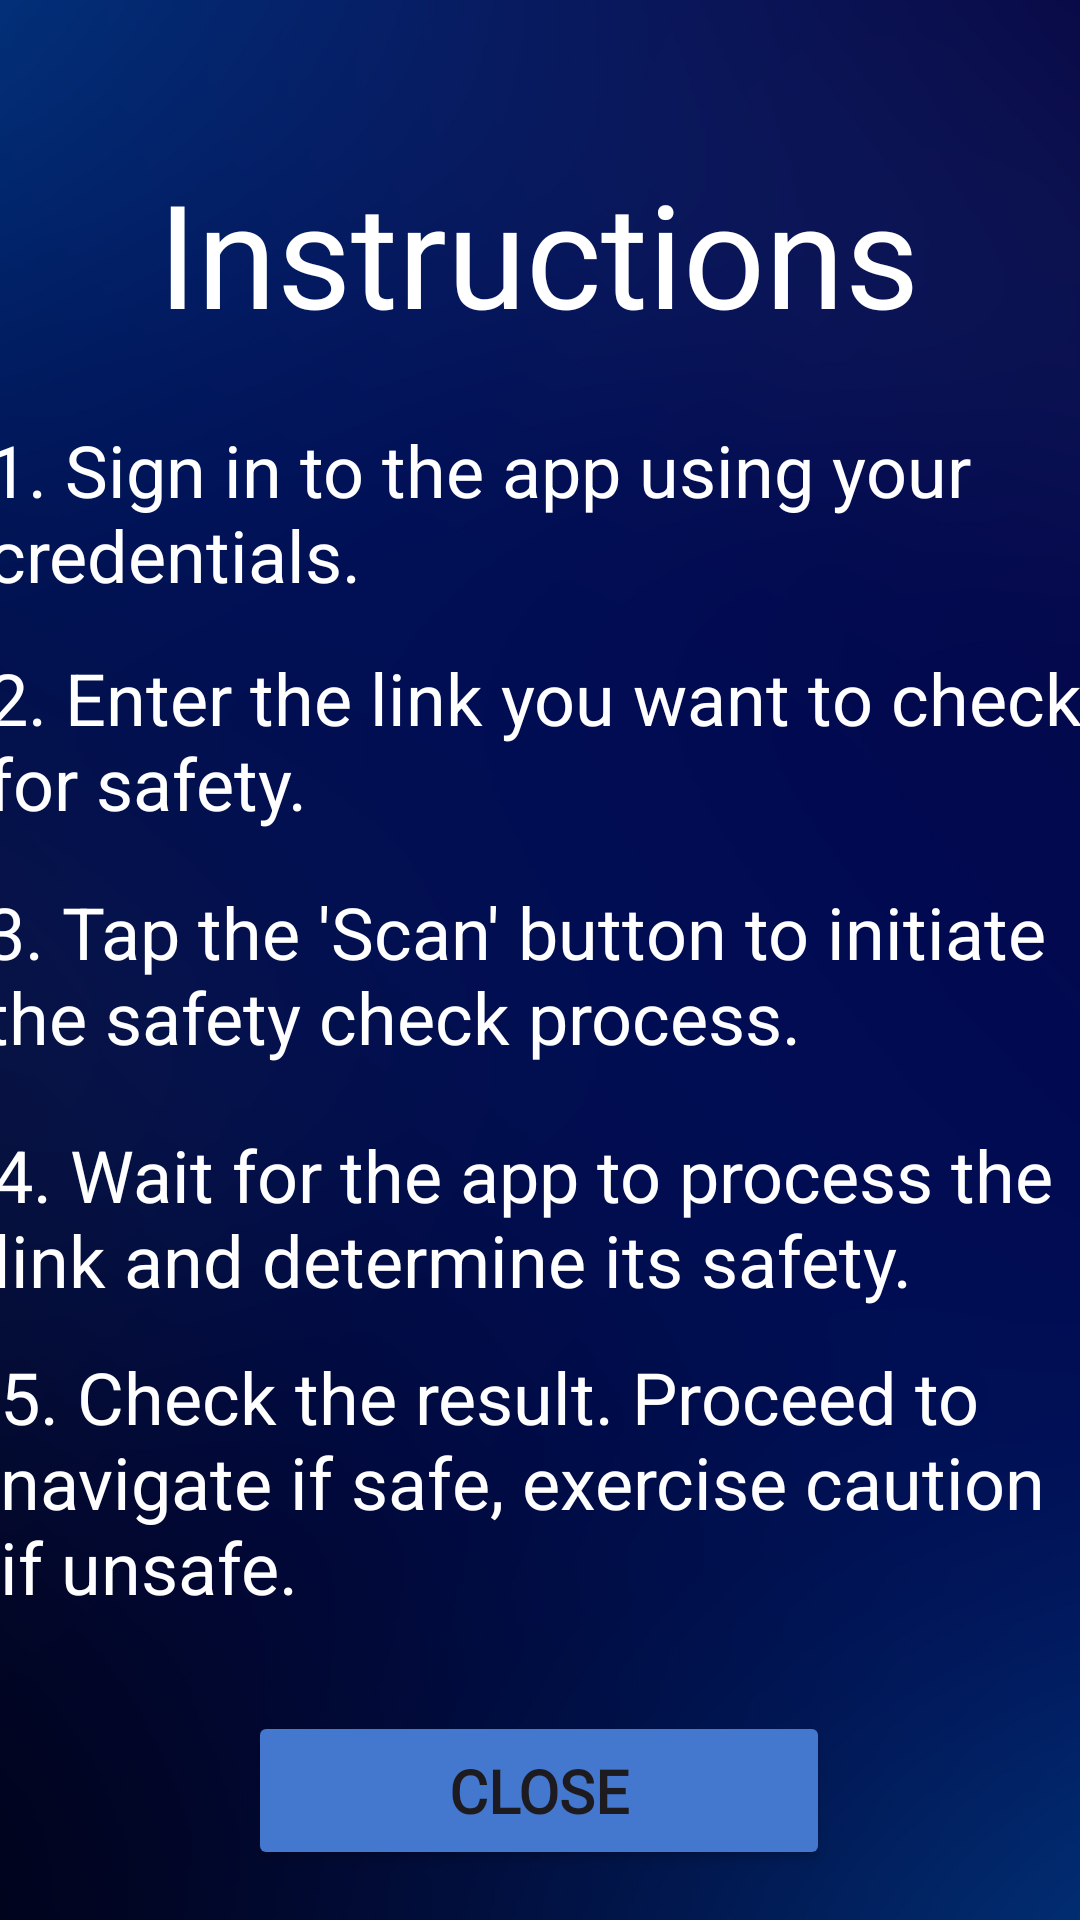

Reconstruct the res/layout file that produces this screen, plus the resources it refers to.
<!-- AndroidManifest.xml: application theme Theme.SecureLinkCheckApp -->
<!-- res/layout/activity_instruction_page.xml -->
<?xml version="1.0" encoding="utf-8"?>
<androidx.constraintlayout.widget.ConstraintLayout xmlns:android="http://schemas.android.com/apk/res/android"
    xmlns:app="http://schemas.android.com/apk/res-auto"
    xmlns:tools="http://schemas.android.com/tools"
    android:layout_width="match_parent"
    android:layout_height="match_parent"
    tools:context=".InstructionPage"
    android:background="@drawable/link_bg">

    <TextView
        android:id="@+id/heading"
        android:layout_width="wrap_content"
        android:layout_height="wrap_content"
        android:layout_marginTop="52dp"
        android:fontFamily="@font/coda"
        android:text="Instructions"
        android:textColor="#FFFFFF"
        android:textSize="48sp"
        app:layout_constraintBottom_toBottomOf="parent"
        app:layout_constraintEnd_toEndOf="parent"
        app:layout_constraintHorizontal_bias="0.496"
        app:layout_constraintStart_toStartOf="parent"
        app:layout_constraintTop_toTopOf="parent"
        app:layout_constraintVertical_bias="0.0" />

    <TextView
        android:id="@+id/instruction1"
        android:layout_width="369dp"
        android:layout_height="64dp"
        android:layout_marginTop="24dp"
        android:text="1. Sign in to the app using your credentials."
        android:textColor="#FFFFFF"
        android:textSize="24sp"
        app:layout_constraintEnd_toEndOf="parent"
        app:layout_constraintHorizontal_bias="0.496"
        app:layout_constraintStart_toStartOf="parent"
        app:layout_constraintTop_toBottomOf="@id/heading" />

    <TextView
        android:id="@+id/instruction2"
        android:layout_width="369dp"
        android:layout_height="66dp"
        android:layout_marginTop="12dp"
        android:text="2. Enter the link you want to check for safety."
        android:textColor="#FFFFFF"
        android:textSize="24sp"
        app:layout_constraintEnd_toEndOf="parent"
        app:layout_constraintHorizontal_bias="0.496"
        app:layout_constraintStart_toStartOf="parent"
        app:layout_constraintTop_toBottomOf="@id/instruction1" />

    <TextView
        android:id="@+id/instruction3"
        android:layout_width="371dp"
        android:layout_height="69dp"
        android:layout_marginTop="12dp"
        android:text="3. Tap the 'Scan' button to initiate the safety check process."
        android:textColor="#FFFFFF"
        android:textSize="24sp"
        app:layout_constraintEnd_toEndOf="parent"
        app:layout_constraintHorizontal_bias="0.496"
        app:layout_constraintStart_toStartOf="parent"
        app:layout_constraintTop_toBottomOf="@id/instruction2" />

    <TextView
        android:id="@+id/instruction4"
        android:layout_width="366dp"
        android:layout_height="62dp"
        android:layout_marginTop="12dp"
        android:text="4. Wait for the app to process the link and determine its safety."
        android:textColor="#FFFFFF"
        android:textSize="24sp"
        app:layout_constraintEnd_toEndOf="parent"
        app:layout_constraintHorizontal_bias="0.496"
        app:layout_constraintStart_toStartOf="parent"
        app:layout_constraintTop_toBottomOf="@id/instruction3" />

    <TextView
        android:id="@+id/instruction5"
        android:layout_width="361dp"
        android:layout_height="84dp"
        android:layout_marginTop="12dp"
        android:text="5. Check the result. Proceed to navigate if safe, exercise caution if unsafe."
        android:textColor="#FFFFFF"
        android:textSize="24sp"
        app:layout_constraintEnd_toEndOf="parent"
        app:layout_constraintHorizontal_bias="0.496"
        app:layout_constraintStart_toStartOf="parent"
        app:layout_constraintTop_toBottomOf="@id/instruction4" />

    <Button
        android:id="@+id/closebtn"
        android:layout_width="194dp"
        android:layout_height="53dp"
        android:layout_marginTop="36dp"
        android:backgroundTint="@color/grey_blue"
        android:fontFamily="@font/coda"
        android:text="Close"
        android:textSize="20sp"
        android:textStyle="bold"
        app:layout_constraintBottom_toBottomOf="parent"
        app:layout_constraintEnd_toEndOf="parent"
        app:layout_constraintHorizontal_bias="0.497"
        app:layout_constraintStart_toStartOf="parent"
        app:layout_constraintTop_toBottomOf="@+id/instruction5"
        app:layout_constraintVertical_bias="0.056" />

</androidx.constraintlayout.widget.ConstraintLayout>
<!-- resources referenced by this layout -->
<resources>
  <color name="grey_blue">#4477CE</color>
  <!-- drawable link_bg: png bitmap (drawable, 403211 bytes) -->
  <style name="Theme.SecureLinkCheckApp" parent="Base.Theme.SecureLinkCheckApp" />
  <style name="Base.Theme.SecureLinkCheckApp" parent="Theme.Material3.DayNight.NoActionBar">
          
          
      </style>
</resources>
